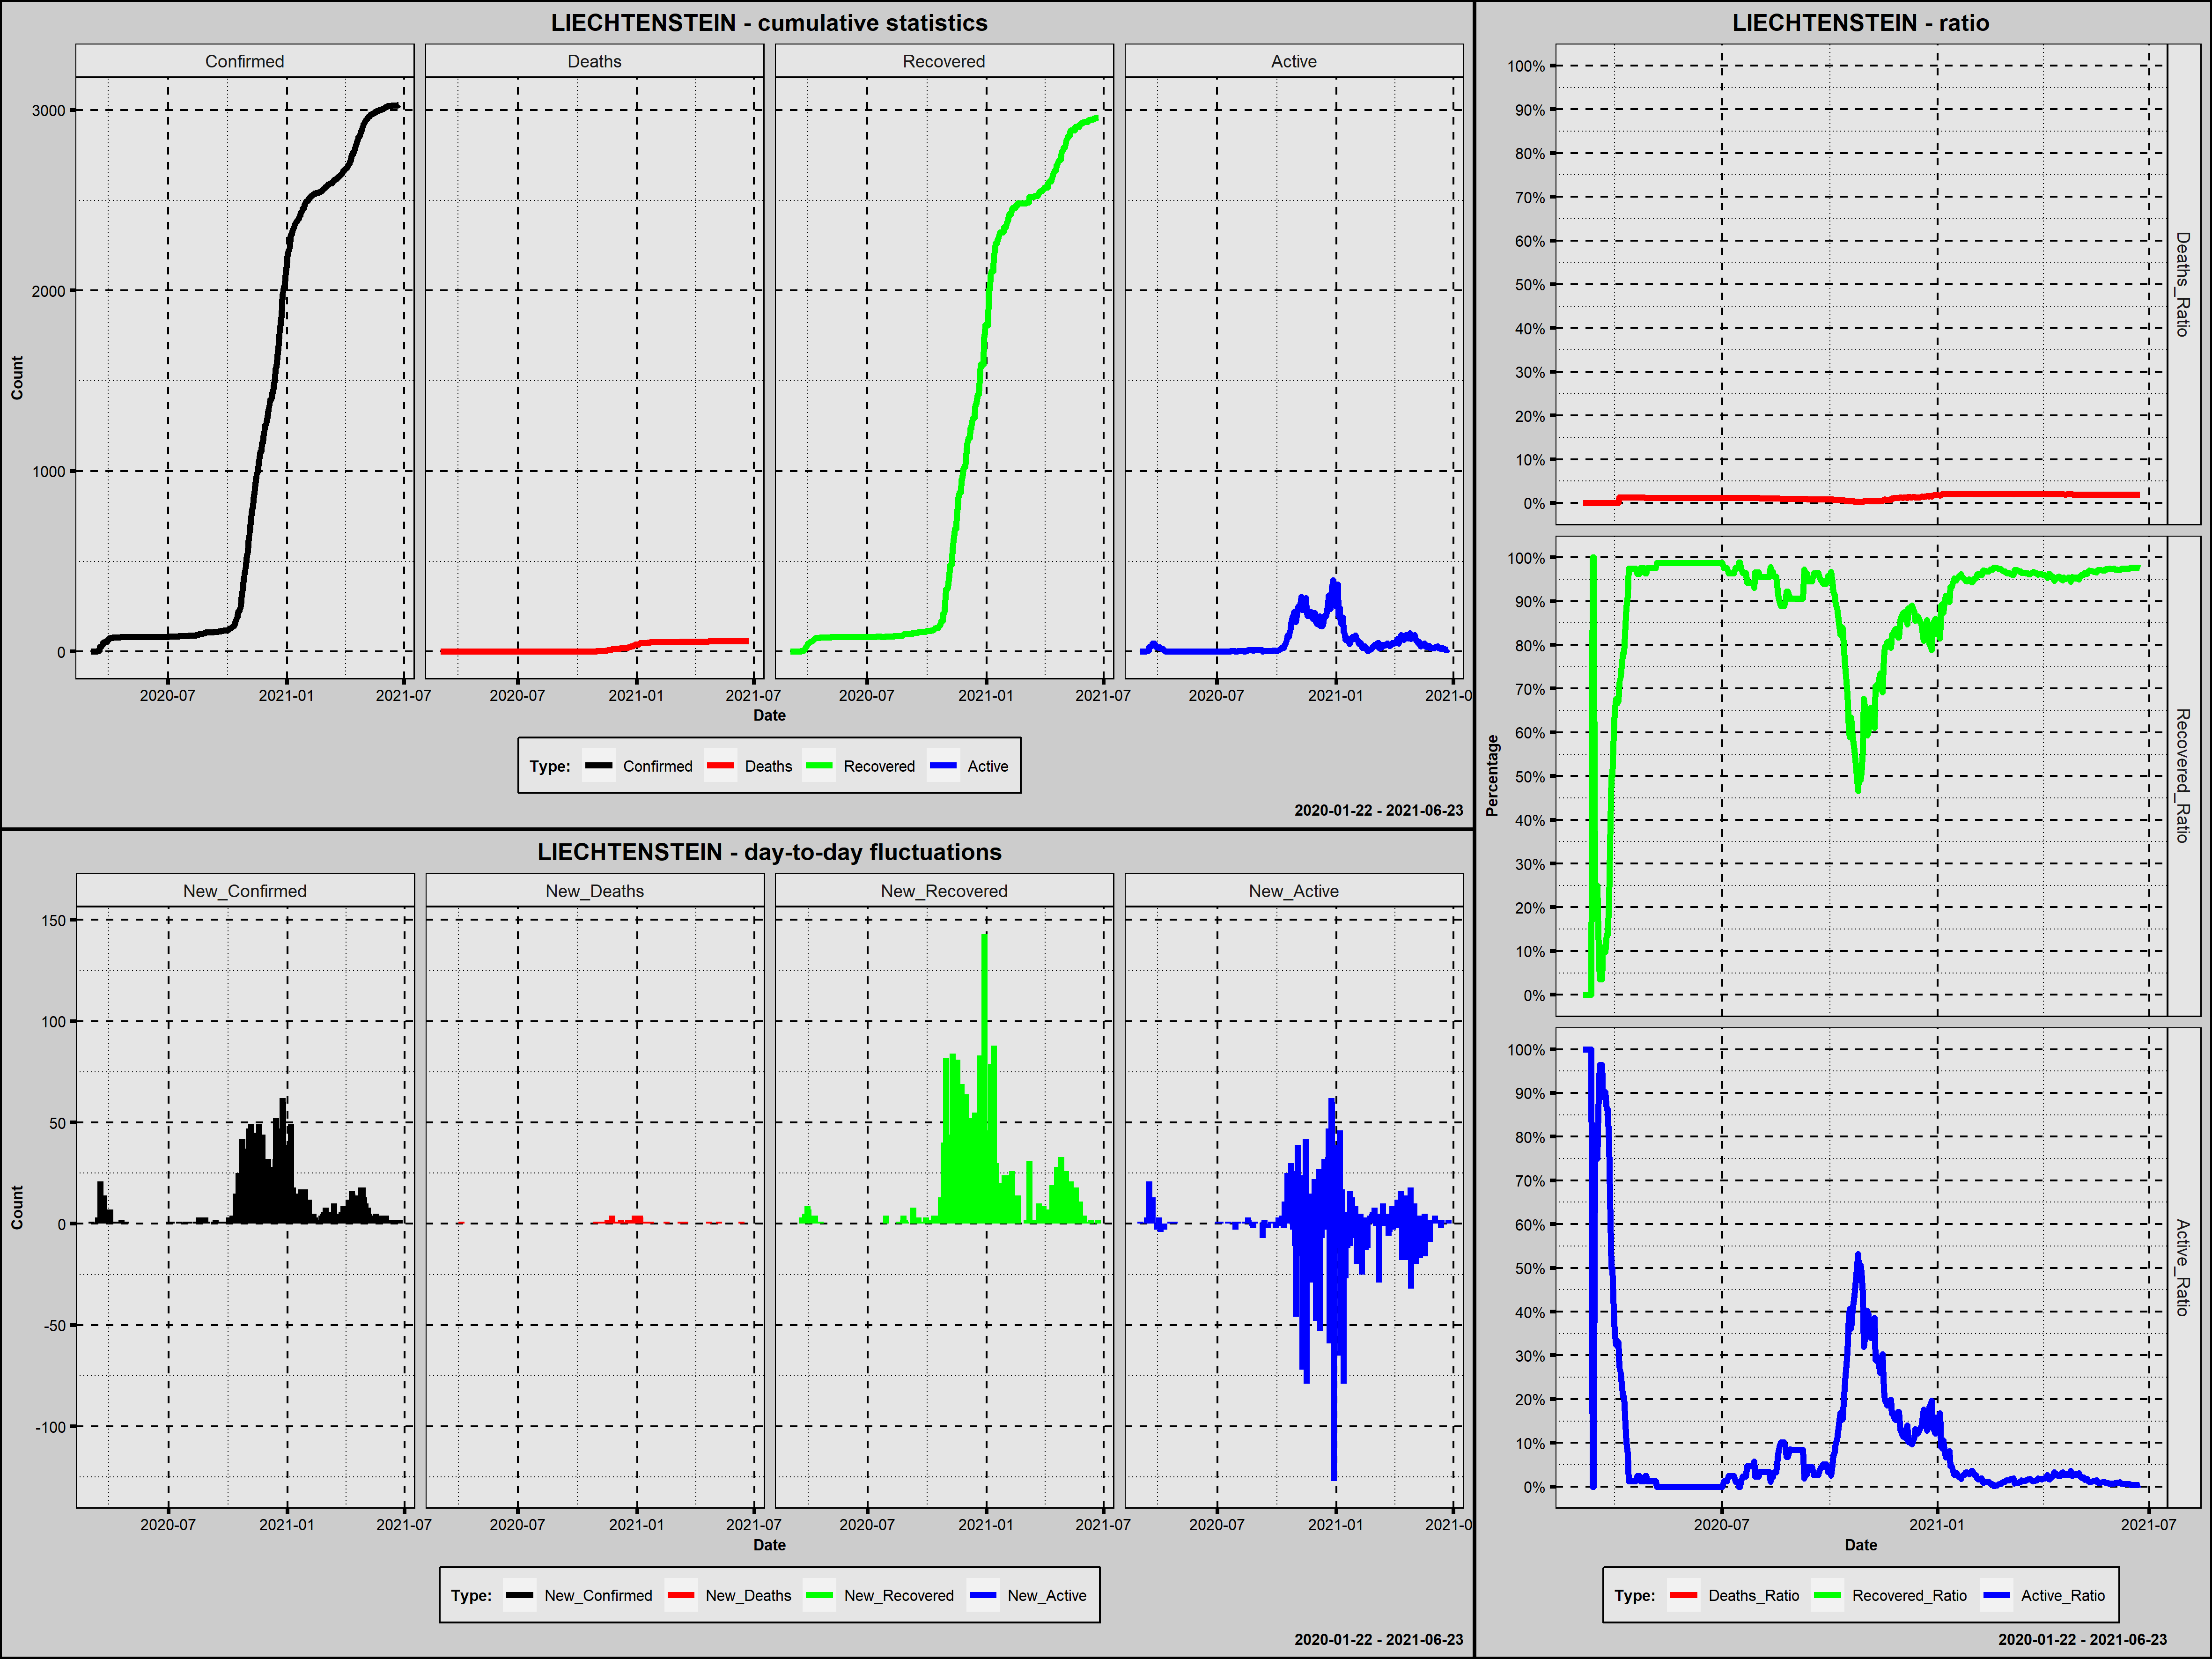

Data behind this chart, as committed beside it:
Country; Date; Confirmed; New_Confirmed; Deaths; New_Deaths; Recovered; New_Recovered; Active; New_Active; Year; Month; Day; Week_Day; Deaths_Ratio; Recovered_Ratio; Active_Ratio; 1_Confirmed; 100_Confirmed; New_Confirmed_Rank; New_Deaths_Rank; New_Recovered_Rank; New_Active_Rank
Liechtenstein; 2020-03-04; 1; 1; 0; 0; 0; 0; 1; 1; 2020; marzec; 4; środa; 0,0000; 0,0000; 1,0000; 1; 0; 250,5; 258,5; 326,0; 157,5
Liechtenstein; 2020-03-05; 1; 0; 0; 0; 0; 0; 1; 0; 2020; marzec; 5; czwartek; 0,0000; 0,0000; 1,0000; 2; 0; 379,5; 258,5; 326,0; 270,5
Liechtenstein; 2020-03-06; 1; 0; 0; 0; 0; 0; 1; 0; 2020; marzec; 6; piątek; 0,0000; 0,0000; 1,0000; 3; 0; 379,5; 258,5; 326,0; 270,5
Liechtenstein; 2020-03-07; 1; 0; 0; 0; 0; 0; 1; 0; 2020; marzec; 7; sobota; 0,0000; 0,0000; 1,0000; 4; 0; 379,5; 258,5; 326,0; 270,5
Liechtenstein; 2020-03-08; 1; 0; 0; 0; 0; 0; 1; 0; 2020; marzec; 8; niedziela; 0,0000; 0,0000; 1,0000; 5; 0; 379,5; 258,5; 326,0; 270,5
Liechtenstein; 2020-03-09; 1; 0; 0; 0; 0; 0; 1; 0; 2020; marzec; 9; poniedziałek; 0,0000; 0,0000; 1,0000; 6; 0; 379,5; 258,5; 326,0; 270,5
Liechtenstein; 2020-03-10; 1; 0; 0; 0; 0; 0; 1; 0; 2020; marzec; 10; wtorek; 0,0000; 0,0000; 1,0000; 7; 0; 379,5; 258,5; 326,0; 270,5
Liechtenstein; 2020-03-11; 1; 0; 0; 0; 0; 0; 1; 0; 2020; marzec; 11; środa; 0,0000; 0,0000; 1,0000; 8; 0; 379,5; 258,5; 326,0; 270,5
Liechtenstein; 2020-03-12; 1; 0; 0; 0; 1; 1; 0; -1; 2020; marzec; 12; czwartek; 0,0000; 1,0000; 0,0000; 9; 0; 379,5; 258,5; 161,0; 372,5
Liechtenstein; 2020-03-13; 1; 0; 0; 0; 1; 0; 0; 0; 2020; marzec; 13; piątek; 0,0000; 1,0000; 0,0000; 10; 0; 379,5; 258,5; 326,0; 270,5
Liechtenstein; 2020-03-14; 4; 3; 0; 0; 1; 0; 3; 3; 2020; marzec; 14; sobota; 0,0000; 0,2500; 0,7500; 11; 0; 177,0; 258,5; 326,0; 107,5
Liechtenstein; 2020-03-15; 4; 0; 0; 0; 1; 0; 3; 0; 2020; marzec; 15; niedziela; 0,0000; 0,2500; 0,7500; 12; 0; 379,5; 258,5; 326,0; 270,5
Liechtenstein; 2020-03-16; 4; 0; 0; 0; 1; 0; 3; 0; 2020; marzec; 16; poniedziałek; 0,0000; 0,2500; 0,7500; 13; 0; 379,5; 258,5; 326,0; 270,5
Liechtenstein; 2020-03-17; 7; 3; 0; 0; 1; 0; 6; 3; 2020; marzec; 17; wtorek; 0,0000; 0,1429; 0,8571; 14; 0; 177,0; 258,5; 326,0; 107,5
Liechtenstein; 2020-03-18; 28; 21; 0; 0; 1; 0; 27; 21; 2020; marzec; 18; środa; 0,0000; 0,0357; 0,9643; 15; 0; 52,5; 258,5; 326,0; 21,0
Liechtenstein; 2020-03-19; 28; 0; 0; 0; 1; 0; 27; 0; 2020; marzec; 19; czwartek; 0,0000; 0,0357; 0,9643; 16; 0; 379,5; 258,5; 326,0; 270,5
Liechtenstein; 2020-03-20; 28; 0; 0; 0; 1; 0; 27; 0; 2020; marzec; 20; piątek; 0,0000; 0,0357; 0,9643; 17; 0; 379,5; 258,5; 326,0; 270,5
Liechtenstein; 2020-03-21; 37; 9; 0; 0; 4; 3; 33; 6; 2020; marzec; 21; sobota; 0,0000; 0,1081; 0,8919; 18; 0; 107,0; 258,5; 127,0; 73,0
Liechtenstein; 2020-03-22; 37; 0; 0; 0; 4; 0; 33; 0; 2020; marzec; 22; niedziela; 0,0000; 0,1081; 0,8919; 19; 0; 379,5; 258,5; 326,0; 270,5
Liechtenstein; 2020-03-23; 51; 14; 0; 0; 5; 1; 46; 13; 2020; marzec; 23; poniedziałek; 0,0000; 0,0980; 0,9020; 20; 0; 79,5; 258,5; 161,0; 42,5
Liechtenstein; 2020-03-24; 51; 0; 0; 0; 7; 2; 44; -2; 2020; marzec; 24; wtorek; 0,0000; 0,1373; 0,8627; 21; 0; 379,5; 258,5; 139,0; 391,0
Liechtenstein; 2020-03-25; 51; 0; 0; 0; 7; 0; 44; 0; 2020; marzec; 25; środa; 0,0000; 0,1373; 0,8627; 22; 0; 379,5; 258,5; 326,0; 270,5
Liechtenstein; 2020-03-26; 56; 5; 0; 0; 12; 5; 44; 0; 2020; marzec; 26; czwartek; 0,0000; 0,2143; 0,7857; 23; 0; 139,0; 258,5; 107,5; 270,5
Liechtenstein; 2020-03-27; 56; 0; 0; 0; 19; 7; 37; -7; 2020; marzec; 27; piątek; 0,0000; 0,3393; 0,6607; 24; 0; 379,5; 258,5; 97,0; 429,5
Liechtenstein; 2020-03-28; 56; 0; 0; 0; 28; 9; 28; -9; 2020; marzec; 28; sobota; 0,0000; 0,5000; 0,5000; 25; 0; 379,5; 258,5; 85,0; 437,0
Liechtenstein; 2020-03-29; 56; 0; 0; 0; 28; 0; 28; 0; 2020; marzec; 29; niedziela; 0,0000; 0,5000; 0,5000; 26; 0; 379,5; 258,5; 326,0; 270,5
Liechtenstein; 2020-03-30; 62; 6; 0; 0; 37; 9; 25; -3; 2020; marzec; 30; poniedziałek; 0,0000; 0,5968; 0,4032; 27; 0; 124,5; 258,5; 85,0; 405,5
Liechtenstein; 2020-03-31; 68; 6; 0; 0; 44; 7; 24; -1; 2020; marzec; 31; wtorek; 0,0000; 0,6471; 0,3529; 28; 0; 124,5; 258,5; 97,0; 372,5
Liechtenstein; 2020-04-01; 68; 0; 0; 0; 46; 2; 22; -2; 2020; kwiecień; 1; środa; 0,0000; 0,6765; 0,3235; 29; 0; 379,5; 258,5; 139,0; 391,0
Liechtenstein; 2020-04-02; 75; 7; 0; 0; 50; 4; 25; 3; 2020; kwiecień; 2; czwartek; 0,0000; 0,6667; 0,3333; 30; 0; 116,5; 258,5; 116,0; 107,5
Liechtenstein; 2020-04-03; 76; 1; 0; 0; 51; 1; 25; 0; 2020; kwiecień; 3; piątek; 0,0000; 0,6711; 0,3289; 31; 0; 250,5; 258,5; 161,0; 270,5
Liechtenstein; 2020-04-04; 77; 1; 1; 1; 55; 4; 21; -4; 2020; kwiecień; 4; sobota; 0,0130; 0,7143; 0,2727; 32; 0; 250,5; 26,0; 116,0; 414,5
Liechtenstein; 2020-04-05; 77; 0; 1; 0; 56; 1; 20; -1; 2020; kwiecień; 5; niedziela; 0,0130; 0,7273; 0,2597; 33; 0; 379,5; 258,5; 161,0; 372,5
Liechtenstein; 2020-04-06; 77; 0; 1; 0; 58; 2; 18; -2; 2020; kwiecień; 6; poniedziałek; 0,0130; 0,7532; 0,2338; 34; 0; 379,5; 258,5; 139,0; 391,0
Liechtenstein; 2020-04-07; 78; 1; 1; 0; 61; 3; 16; -2; 2020; kwiecień; 7; wtorek; 0,0128; 0,7821; 0,2051; 35; 0; 250,5; 258,5; 127,0; 391,0
Liechtenstein; 2020-04-08; 78; 0; 1; 0; 61; 0; 16; 0; 2020; kwiecień; 8; środa; 0,0128; 0,7821; 0,2051; 36; 0; 379,5; 258,5; 326,0; 270,5
Liechtenstein; 2020-04-09; 78; 0; 1; 0; 66; 5; 11; -5; 2020; kwiecień; 9; czwartek; 0,0128; 0,8462; 0,1410; 37; 0; 379,5; 258,5; 107,5; 419,0
Liechtenstein; 2020-04-10; 79; 1; 1; 0; 70; 4; 8; -3; 2020; kwiecień; 10; piątek; 0,0127; 0,8861; 0,1013; 38; 0; 250,5; 258,5; 116,0; 405,5
Liechtenstein; 2020-04-11; 79; 0; 1; 0; 72; 2; 6; -2; 2020; kwiecień; 11; sobota; 0,0127; 0,9114; 0,0759; 39; 0; 379,5; 258,5; 139,0; 391,0
Liechtenstein; 2020-04-12; 79; 0; 1; 0; 77; 5; 1; -5; 2020; kwiecień; 12; niedziela; 0,0127; 0,9747; 0,0127; 40; 0; 379,5; 258,5; 107,5; 419,0
Liechtenstein; 2020-04-13; 79; 0; 1; 0; 77; 0; 1; 0; 2020; kwiecień; 13; poniedziałek; 0,0127; 0,9747; 0,0127; 41; 0; 379,5; 258,5; 326,0; 270,5
Liechtenstein; 2020-04-14; 79; 0; 1; 0; 77; 0; 1; 0; 2020; kwiecień; 14; wtorek; 0,0127; 0,9747; 0,0127; 42; 0; 379,5; 258,5; 326,0; 270,5
Liechtenstein; 2020-04-15; 79; 0; 1; 0; 77; 0; 1; 0; 2020; kwiecień; 15; środa; 0,0127; 0,9747; 0,0127; 43; 0; 379,5; 258,5; 326,0; 270,5
Liechtenstein; 2020-04-16; 79; 0; 1; 0; 77; 0; 1; 0; 2020; kwiecień; 16; czwartek; 0,0127; 0,9747; 0,0127; 44; 0; 379,5; 258,5; 326,0; 270,5
Liechtenstein; 2020-04-17; 79; 0; 1; 0; 77; 0; 1; 0; 2020; kwiecień; 17; piątek; 0,0127; 0,9747; 0,0127; 45; 0; 379,5; 258,5; 326,0; 270,5
Liechtenstein; 2020-04-18; 79; 0; 1; 0; 77; 0; 1; 0; 2020; kwiecień; 18; sobota; 0,0127; 0,9747; 0,0127; 46; 0; 379,5; 258,5; 326,0; 270,5
Liechtenstein; 2020-04-19; 81; 2; 1; 0; 78; 1; 2; 1; 2020; kwiecień; 19; niedziela; 0,0123; 0,9630; 0,0247; 47; 0; 204,0; 258,5; 161,0; 157,5
Liechtenstein; 2020-04-20; 81; 0; 1; 0; 78; 0; 2; 0; 2020; kwiecień; 20; poniedziałek; 0,0123; 0,9630; 0,0247; 48; 0; 379,5; 258,5; 326,0; 270,5
Liechtenstein; 2020-04-21; 81; 0; 1; 0; 78; 0; 2; 0; 2020; kwiecień; 21; wtorek; 0,0123; 0,9630; 0,0247; 49; 0; 379,5; 258,5; 326,0; 270,5
Liechtenstein; 2020-04-22; 81; 0; 1; 0; 79; 1; 1; -1; 2020; kwiecień; 22; środa; 0,0123; 0,9753; 0,0123; 50; 0; 379,5; 258,5; 161,0; 372,5
Liechtenstein; 2020-04-23; 81; 0; 1; 0; 79; 0; 1; 0; 2020; kwiecień; 23; czwartek; 0,0123; 0,9753; 0,0123; 51; 0; 379,5; 258,5; 326,0; 270,5
Liechtenstein; 2020-04-24; 81; 0; 1; 0; 79; 0; 1; 0; 2020; kwiecień; 24; piątek; 0,0123; 0,9753; 0,0123; 52; 0; 379,5; 258,5; 326,0; 270,5
Liechtenstein; 2020-04-25; 81; 0; 1; 0; 79; 0; 1; 0; 2020; kwiecień; 25; sobota; 0,0123; 0,9753; 0,0123; 53; 0; 379,5; 258,5; 326,0; 270,5
Liechtenstein; 2020-04-26; 82; 1; 1; 0; 79; 0; 2; 1; 2020; kwiecień; 26; niedziela; 0,0122; 0,9634; 0,0244; 54; 0; 250,5; 258,5; 326,0; 157,5
Liechtenstein; 2020-04-27; 82; 0; 1; 0; 79; 0; 2; 0; 2020; kwiecień; 27; poniedziałek; 0,0122; 0,9634; 0,0244; 55; 0; 379,5; 258,5; 326,0; 270,5
Liechtenstein; 2020-04-28; 82; 0; 1; 0; 80; 1; 1; -1; 2020; kwiecień; 28; wtorek; 0,0122; 0,9756; 0,0122; 56; 0; 379,5; 258,5; 161,0; 372,5
Liechtenstein; 2020-04-29; 82; 0; 1; 0; 80; 0; 1; 0; 2020; kwiecień; 29; środa; 0,0122; 0,9756; 0,0122; 57; 0; 379,5; 258,5; 326,0; 270,5
Liechtenstein; 2020-04-30; 82; 0; 1; 0; 80; 0; 1; 0; 2020; kwiecień; 30; czwartek; 0,0122; 0,9756; 0,0122; 58; 0; 379,5; 258,5; 326,0; 270,5
Liechtenstein; 2020-05-01; 82; 0; 1; 0; 80; 0; 1; 0; 2020; maj; 1; piątek; 0,0122; 0,9756; 0,0122; 59; 0; 379,5; 258,5; 326,0; 270,5
Liechtenstein; 2020-05-02; 82; 0; 1; 0; 80; 0; 1; 0; 2020; maj; 2; sobota; 0,0122; 0,9756; 0,0122; 60; 0; 379,5; 258,5; 326,0; 270,5
... 417 more rows
